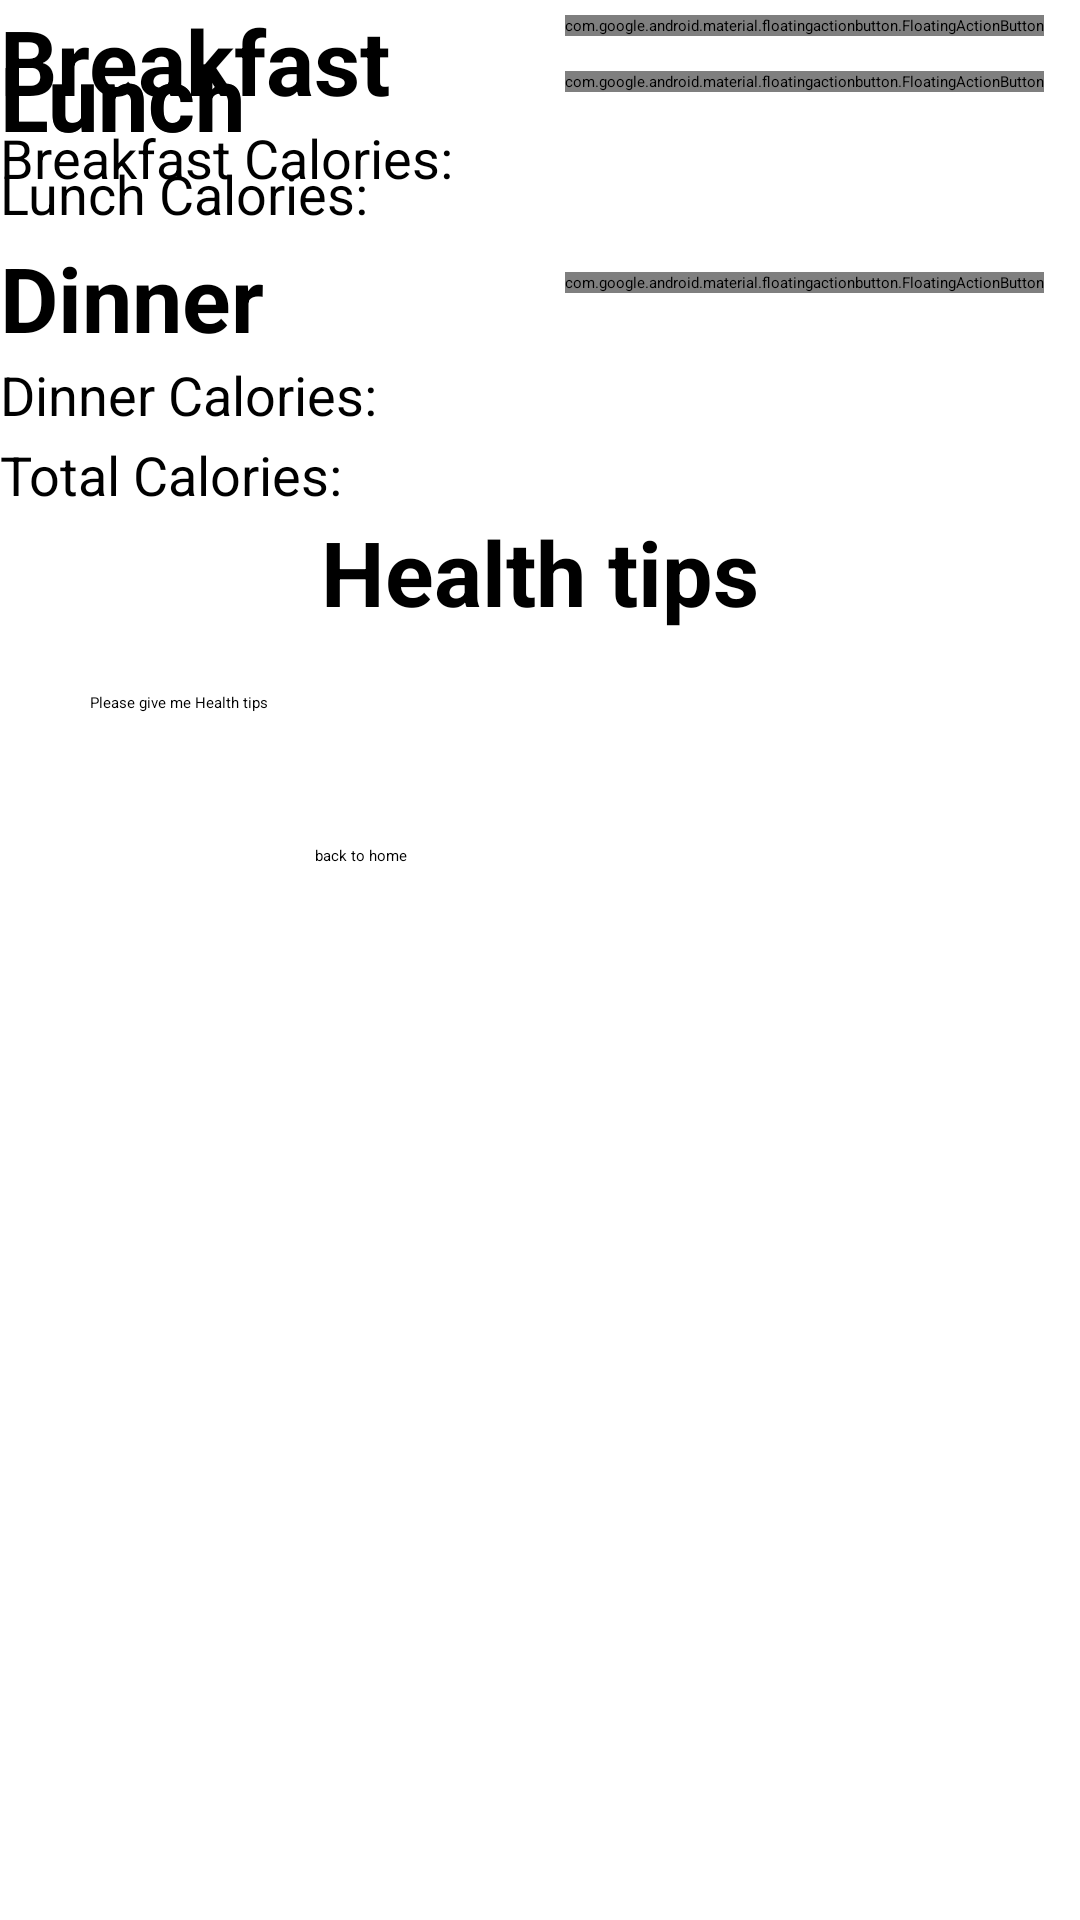

This screen was rendered from an Android layout file. Write that file and the resources it references.
<!-- AndroidManifest.xml: application theme Theme.PHMS -->
<!-- res/layout/activity_diet_tab.xml -->
<?xml version="1.0" encoding="utf-8"?>
<ScrollView xmlns:android="http://schemas.android.com/apk/res/android"
    xmlns:app="http://schemas.android.com/apk/res-auto"
    xmlns:tools="http://schemas.android.com/tools"
    android:layout_width="match_parent"
    android:layout_height="wrap_content"
    android:scrollbars="vertical"
    android:background="@drawable/home"
    tools:context=".dietTab">

    <RelativeLayout
        android:layout_width="match_parent"
        android:layout_height="wrap_content">
    <TextView
        android:id="@+id/breakFASTtext"
        android:layout_width="wrap_content"
        android:layout_height="wrap_content"
        android:text="Breakfast"
        android:textStyle="bold"
        android:textColor="@color/black"
        android:textSize="30dp"
        />

    <androidx.recyclerview.widget.RecyclerView
        android:id="@+id/recyclerView1"
        android:layout_width="match_parent"
        android:layout_height="wrap_content"
        android:layout_below="@+id/breakfastFab"
        android:scrollbars="vertical" />

    <com.google.android.material.floatingactionbutton.FloatingActionButton
        android:id="@+id/breakfastFab"
        android:layout_width="wrap_content"
        android:layout_height="wrap_content"

        android:layout_alignParentRight="true"
        android:layout_gravity="bottom|end"
        android:layout_marginTop="5dp"
        android:layout_marginRight="12dp"


        android:background="@color/white"
        android:src="@drawable/baseline_add_24"
        app:maxImageSize="40dp">


    </com.google.android.material.floatingactionbutton.FloatingActionButton>



    <TextView
        android:id="@+id/lunchTab"
        android:layout_width="wrap_content"
        android:layout_height="wrap_content"
        android:text="Lunch"
        android:textStyle="bold"
        android:textSize="30dp"
        android:textColor="@color/black"
        android:layout_below="@+id/recyclerView1"
        />

    <com.google.android.material.floatingactionbutton.FloatingActionButton
        android:id="@+id/lunchFab"
        android:layout_width="wrap_content"
        android:layout_height="wrap_content"

        android:layout_below="@+id/lunchTab"
        android:layout_alignParentRight="true"
        android:layout_gravity="bottom|end"
        android:layout_marginTop="-29dp"

        android:layout_marginRight="12dp"
        android:layout_marginBottom="10dp"
        android:background="@color/white"
        android:src="@drawable/baseline_add_24"
        app:maxImageSize="40dp" />

    <androidx.recyclerview.widget.RecyclerView
        android:id="@+id/recyclerView2"
        android:layout_width="match_parent"
        android:layout_height="wrap_content"
        android:layout_below="@+id/recyclerView1"
        android:layout_marginTop="67dp"
        android:scrollbars="vertical"

        />

    <TextView
        android:id="@+id/lunchTab"
        android:layout_width="wrap_content"
        android:layout_height="wrap_content"
        android:text="Lunch"
        android:textStyle="bold"
        android:textSize="30dp"
        android:textColor="@color/black"
        android:layout_below="@+id/recyclerView1"
        />

    <TextView
        android:id="@+id/dinnerTab"
        android:layout_width="wrap_content"
        android:layout_height="wrap_content"
        android:text="Dinner"
        android:textStyle="bold"
        android:textSize="30dp"
        android:textColor="@color/black"
        android:layout_below="@+id/recyclerView2"
        />
        <TextView
            android:id="@+id/healthtipsTab"
            android:layout_width="wrap_content"
            android:layout_height="wrap_content"
            android:text="Health tips"
            android:layout_centerHorizontal="true"
            android:textStyle="bold"
            android:textSize="30dp"
            android:textColor="@color/black"
            android:layout_below="@+id/totalCalorie"
            />
        <Button
            android:id="@+id/buttonHealthtip"
            android:layout_width="300dp"
            android:layout_height="41dp"
            android:layout_marginTop="20dp"
            android:layout_centerHorizontal="true"
            android:text="Please give me Health tips"
            android:layout_below="@+id/healthtipsTab"/>
        <Button
            android:id="@+id/backtoHOME"
            android:layout_width="150dp"
            android:layout_height="41dp"
            android:layout_marginTop="10dp"
            android:layout_centerHorizontal="true"
            android:text="back to home"
            android:layout_below="@+id/buttonHealthtip"/>


    <com.google.android.material.floatingactionbutton.FloatingActionButton
        android:id="@+id/dinnerFab"
        android:layout_width="wrap_content"
        android:layout_height="wrap_content"

        android:layout_below="@+id/dinnerTab"
        android:layout_alignParentRight="true"
        android:layout_gravity="bottom|end"
        android:layout_marginTop="-29dp"

        android:layout_marginRight="12dp"
        android:layout_marginBottom="10dp"
        android:background="@color/white"
        android:src="@drawable/baseline_add_24"
        app:maxImageSize="40dp" />
    <androidx.recyclerview.widget.RecyclerView
        android:id="@+id/recyclerView3"
        android:layout_width="match_parent"
        android:layout_height="wrap_content"
        android:layout_below="@+id/recyclerView2"
        android:layout_marginTop="67dp"
        android:scrollbars="vertical" />


        <TextView
            android:id="@+id/totalBreakfastCalorie"
            android:layout_width="match_parent"
            android:layout_height="wrap_content"
            android:text="Breakfast Calories: "
            android:textSize="18sp"
            android:layout_below = "@+id/breakFASTtext"/>

        <TextView
            android:id="@+id/totalLunchCalorie"
            android:layout_width="match_parent"
            android:layout_height="wrap_content"
            android:text="Lunch Calories: "
            android:textSize="18sp"
            android:layout_below = "@+id/lunchTab"/>

        <TextView
            android:id="@+id/totalDinnerCalorie"
            android:layout_width="match_parent"
            android:layout_height="wrap_content"
            android:text="Dinner Calories: "
            android:textSize="18sp"
            android:layout_below = "@+id/dinnerTab"/>
        <TextView
            android:id="@+id/totalCalorie"
            android:layout_width="match_parent"
            android:layout_height="wrap_content"
            android:text="Total Calories: "
            android:textSize="18sp"
            android:layout_below = "@+id/recyclerView3"
             />


    </RelativeLayout>
</ScrollView>
<!-- resources referenced by this layout -->
<resources>
  <color name="black">#FF000000</color>
  <color name="white">#FFFFFFFF</color>
</resources>
